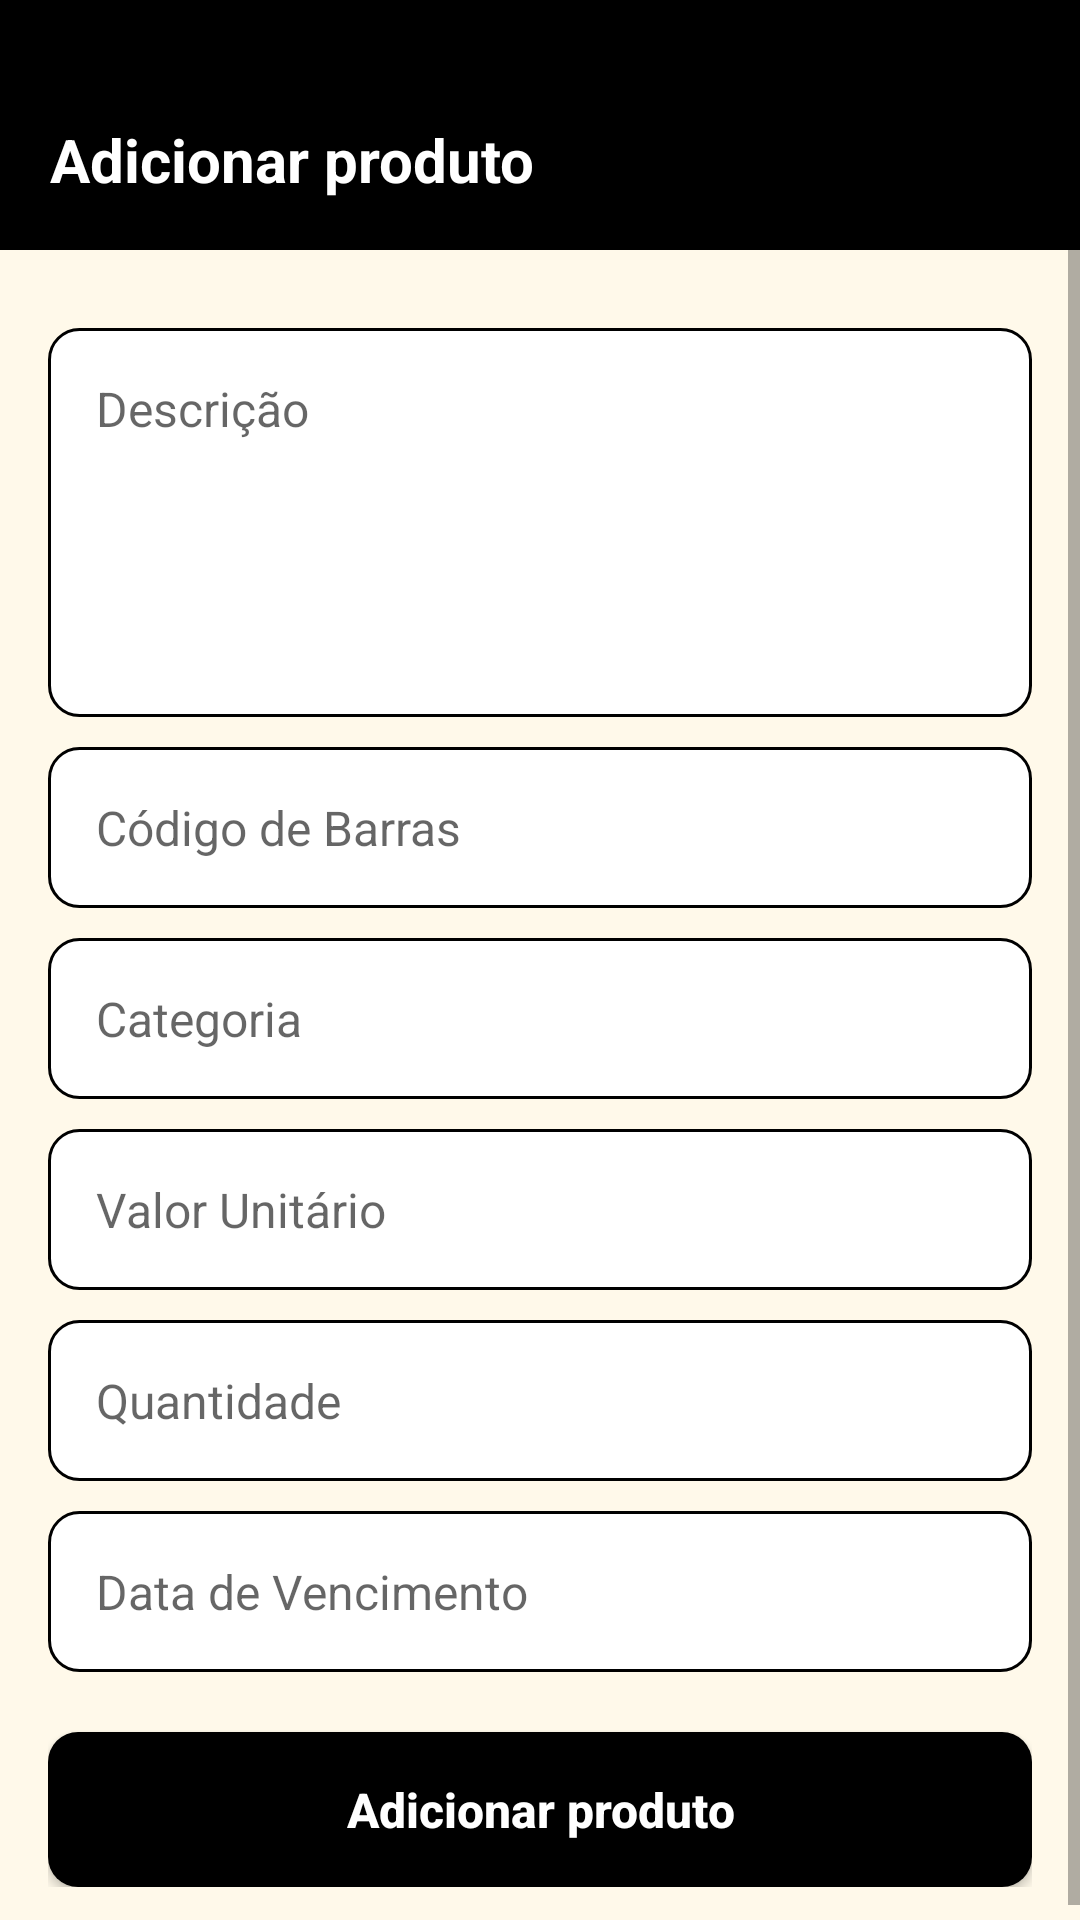

Layout XML and referenced resources for this Android screen:
<!-- AndroidManifest.xml: application theme Theme.ControleDeEstoque -->
<!-- res/layout/fragment_dashboard.xml -->
<?xml version="1.0" encoding="utf-8"?>
<androidx.constraintlayout.widget.ConstraintLayout xmlns:android="http://schemas.android.com/apk/res/android"
    xmlns:app="http://schemas.android.com/apk/res-auto"
    xmlns:tools="http://schemas.android.com/tools"
    android:layout_width="match_parent"
    android:layout_height="match_parent"
    android:background="@color/white_1"
    tools:context=".view.bottomNavigation.ui.dashboard.DashboardFragment">

    <androidx.constraintlayout.widget.ConstraintLayout
        android:id="@+id/header"
        android:layout_width="match_parent"
        android:layout_height="wrap_content"
        android:background="@color/black"
        tools:ignore="MissingConstraints">

        <TextView
            android:id="@+id/titulo_header"
            android:layout_width="wrap_content"
            android:layout_height="150.px"
            android:gravity="bottom"
            android:text="@string/add_produto"
            android:textSize="20.sp"
            android:textColor="@color/white"
            android:textStyle="bold"
            android:layout_marginStart="50.px"
            android:layout_marginBottom="50.px"
            android:layout_marginTop="50.px"
            tools:ignore="MissingConstraints"
            app:layout_constraintBottom_toBottomOf="parent"
            app:layout_constraintStart_toStartOf="parent"
            app:layout_constraintTop_toTopOf="parent"
            />
    </androidx.constraintlayout.widget.ConstraintLayout>


    <ScrollView
        android:layout_width="match_parent"
        android:layout_height="0dp"
        app:layout_constraintTop_toBottomOf="@+id/header"
        app:layout_constraintBottom_toBottomOf="parent">

        <LinearLayout
            android:layout_width="match_parent"
            android:layout_height="wrap_content"
            android:orientation="vertical"
            android:padding="16.dp"
            android:paddingBottom="180.px">

            <EditText
                android:id="@+id/descricao"
                android:layout_width="match_parent"
                android:layout_height="match_parent"
                android:layout_marginTop="10.dp"
                android:background="@drawable/background_textedit"
                android:gravity="top"
                android:hint="@string/descricao"
                android:importantForAutofill="no"
                android:inputType="textMultiLine"
                android:lines="5"
                android:padding="16.dp"
                android:textSize="16.sp" />

            <EditText
                android:id="@+id/codbarras"
                android:layout_width="match_parent"
                android:layout_height="match_parent"
                android:layout_marginTop="10.dp"
                android:background="@drawable/background_textedit"
                android:hint="@string/codbarras"
                android:importantForAutofill="no"
                android:inputType="number"
                android:maxLines="1"
                android:padding="16.dp"
                android:textSize="16.sp" />

            <EditText
                android:id="@+id/categoria"
                android:layout_width="match_parent"
                android:layout_height="match_parent"
                android:layout_marginTop="10.dp"
                android:background="@drawable/background_textedit"
                android:hint="@string/categoria"
                android:importantForAutofill="no"
                android:inputType="text"
                android:maxLines="1"
                android:padding="16.dp"
                android:textSize="16.sp" />

            <EditText
                android:id="@+id/valor"
                android:layout_width="match_parent"
                android:layout_height="match_parent"
                android:layout_marginTop="10.dp"
                android:background="@drawable/background_textedit"
                android:hint="@string/valor"
                android:importantForAutofill="no"
                android:inputType="text"
                android:maxLines="1"
                android:padding="16.dp"
                android:textSize="16.sp" />

            <EditText
                android:id="@+id/quantidade"
                android:layout_width="match_parent"
                android:layout_height="match_parent"
                android:layout_marginTop="10.dp"
                android:background="@drawable/background_textedit"
                android:hint="@string/quantidade"
                android:importantForAutofill="no"
                android:inputType="number"
                android:maxLines="1"
                android:padding="16.dp"
                android:textSize="16.sp" />

            <EditText
                android:id="@+id/data_vencimento"
                android:layout_width="match_parent"
                android:layout_height="match_parent"
                android:layout_marginTop="10.dp"
                android:background="@drawable/background_textedit"
                android:hint="@string/data_vencimento"
                android:importantForAutofill="no"
                android:inputType="date"
                android:maxLines="1"
                android:padding="16.dp"
                android:textSize="16.sp" />

            <Button
                android:id="@+id/add_produto"
                android:layout_width="match_parent"
                android:layout_height="wrap_content"
                android:layout_marginTop="20.dp"
                android:background="@drawable/background_btn"
                android:padding="15.dp"
                android:text="@string/add_produto"
                android:textAllCaps="false"
                android:textColor="@color/white"
                android:textSize="16.sp"
                android:textStyle="bold" />

        </LinearLayout>
    </ScrollView>




</androidx.constraintlayout.widget.ConstraintLayout>
<!-- resources referenced by this layout -->
<resources>
  <color name="black">#FF000000</color>
  <color name="white">#FFFFFFFF</color>
  <color name="white_1">#FFF9EA</color>
  <!-- drawable background_btn (drawable) -->
  <?xml version="1.0" encoding="utf-8"?>
  <shape android:shape="rectangle"
      xmlns:android="http://schemas.android.com/apk/res/android">
      <corners android:radius="10.dp"/>
      <solid android:color="@color/black"/>
  </shape>
  <!-- drawable background_textedit (drawable) -->
  <?xml version="1.0" encoding="utf-8"?>
  <shape xmlns:android="http://schemas.android.com/apk/res/android"
      android:shape="rectangle">
  
      <solid android:color="@android:color/white" />
  
      <stroke
          android:width="1.dp"
          android:color="@android:color/black" />
  
      <corners android:radius="10dp" />
  
      <padding
          android:left="10.dp"
          android:top="10.dp"
          android:right="10.dp"
          android:bottom="10.dp" />
  </shape>
  <string name="add_produto">Adicionar produto</string>
  <string name="categoria">Categoria</string>
  <string name="codbarras">Código de Barras</string>
  <string name="data_vencimento">Data de Vencimento</string>
  <string name="descricao">Descrição</string>
  <string name="quantidade">Quantidade</string>
  <string name="valor">Valor Unitário</string>
  <style name="Theme.ControleDeEstoque" parent="Theme.AppCompat.Light.NoActionBar" />
</resources>
